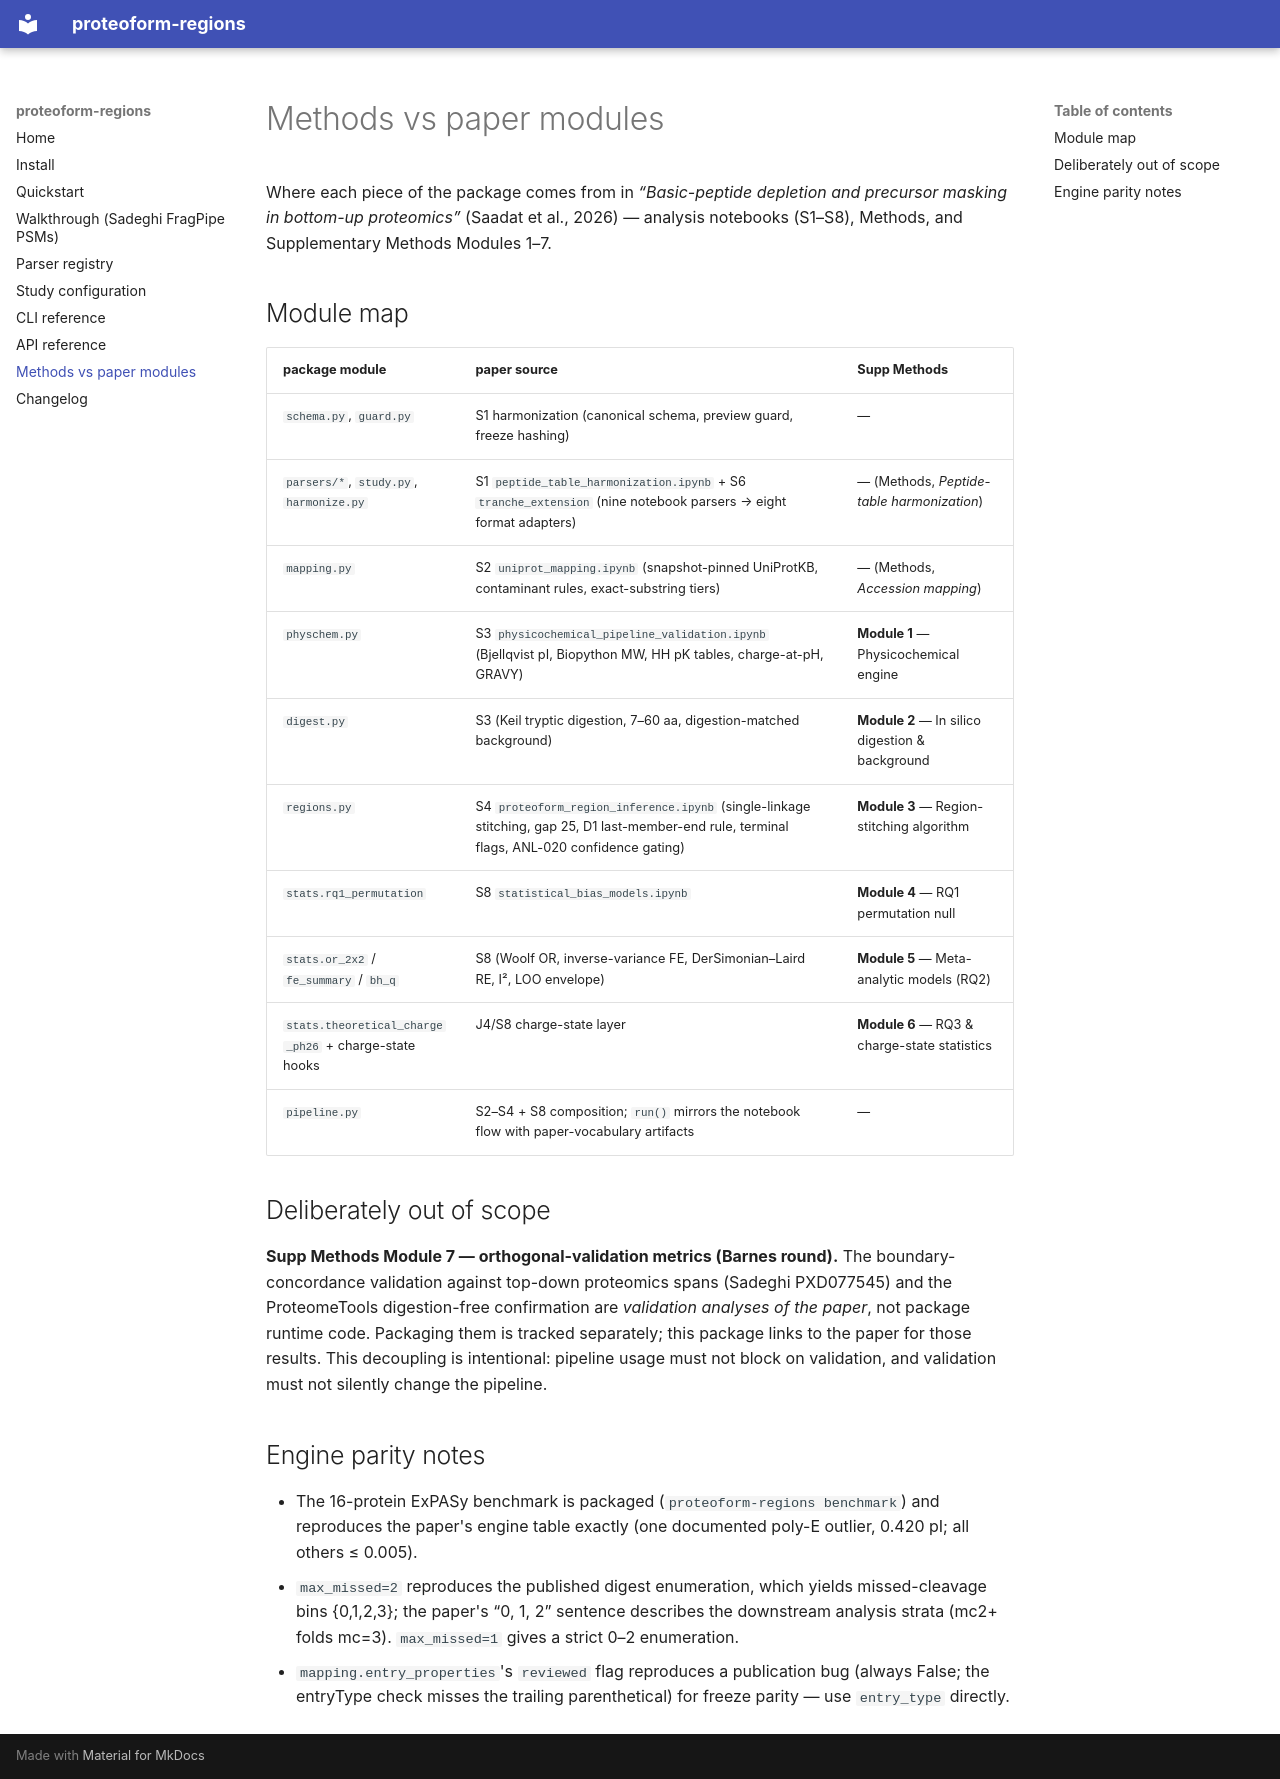

repository: ShoabSaadat/proteoform-regions · page: methods-mapping/index.html · generator: mkdocs

# Methods vs paper modules

Where each piece of the package comes from in
*“Basic-peptide depletion and precursor masking in bottom-up proteomics”*
(Saadat et al., 2026) — analysis notebooks (S1–S8), Methods, and
Supplementary Methods Modules 1–7.

## Module map

| package module | paper source | Supp Methods |
|---|---|---|
| `schema.py`, `guard.py` | S1 harmonization (canonical schema, preview guard, freeze hashing) | — |
| `parsers/*`, `study.py`, `harmonize.py` | S1 `peptide_table_harmonization.ipynb` + S6 `tranche_extension` (nine notebook parsers → eight format adapters) | — (Methods, *Peptide-table harmonization*) |
| `mapping.py` | S2 `uniprot_mapping.ipynb` (snapshot-pinned UniProtKB, contaminant rules, exact-substring tiers) | — (Methods, *Accession mapping*) |
| `physchem.py` | S3 `physicochemical_pipeline_validation.ipynb` (Bjellqvist pI, Biopython MW, HH pK tables, charge-at-pH, GRAVY) | **Module 1** — Physicochemical engine |
| `digest.py` | S3 (Keil tryptic digestion, 7–60 aa, digestion-matched background) | **Module 2** — In silico digestion & background |
| `regions.py` | S4 `proteoform_region_inference.ipynb` (single-linkage stitching, gap 25, D1 last-member-end rule, terminal flags, ANL-020 confidence gating) | **Module 3** — Region-stitching algorithm |
| `stats.rq1_permutation` | S8 `statistical_bias_models.ipynb` | **Module 4** — RQ1 permutation null |
| `stats.or_2x2` / `fe_summary` / `bh_q` | S8 (Woolf OR, inverse-variance FE, DerSimonian–Laird RE, I², LOO envelope) | **Module 5** — Meta-analytic models (RQ2) |
| `stats.theoretical_charge_ph26` + charge-state hooks | J4/S8 charge-state layer | **Module 6** — RQ3 & charge-state statistics |
| `pipeline.py` | S2–S4 + S8 composition; `run()` mirrors the notebook flow with paper-vocabulary artifacts | — |

## Deliberately out of scope

**Supp Methods Module 7 — orthogonal-validation metrics (Barnes round).**
The boundary-concordance validation against top-down proteomics spans
(Sadeghi PXD077545) and the ProteomeTools digestion-free confirmation are
*validation analyses of the paper*, not package runtime code. Packaging them
is tracked separately; this package links to the paper for those results.
This decoupling is intentional: pipeline usage must not block on validation,
and validation must not silently change the pipeline.

## Engine parity notes

- The 16-protein ExPASy benchmark is packaged (`proteoform-regions benchmark`)
  and reproduces the paper's engine table exactly (one documented poly-E
  outlier, 0.420 pI; all others ≤ 0.005).
- `max_missed=2` reproduces the published digest enumeration, which yields
  missed-cleavage bins {0,1,2,3}; the paper's “0, 1, 2” sentence describes
  the downstream analysis strata (mc2+ folds mc=3). `max_missed=1` gives a
  strict 0–2 enumeration.
- `mapping.entry_properties`'s `reviewed` flag reproduces a publication bug
  (always False; the entryType check misses the trailing parenthetical) for
  freeze parity — use `entry_type` directly.
